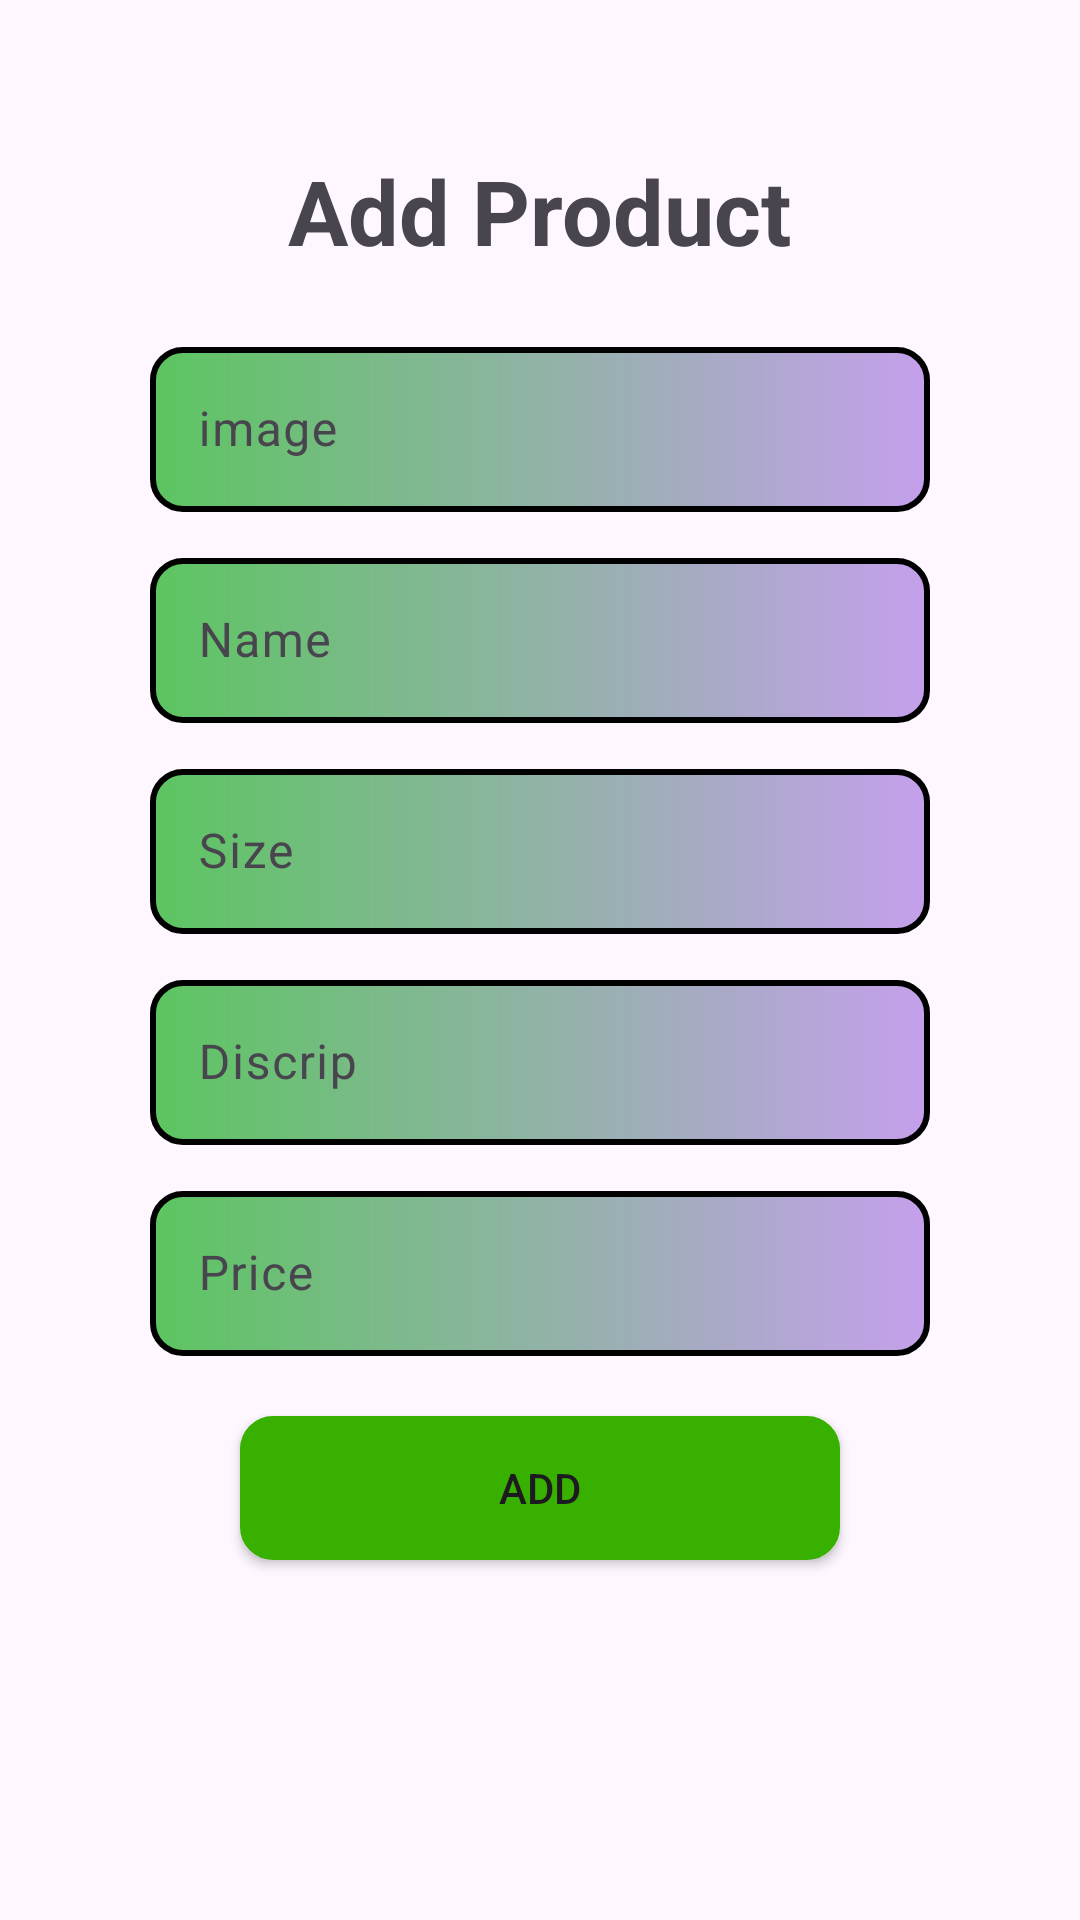

Android layout source for this screen:
<!-- AndroidManifest.xml: application theme Theme.ASM_ANDAPI103_Ph37268 -->
<!-- res/layout/dialogadd.xml -->
<?xml version="1.0" encoding="utf-8"?>
<LinearLayout xmlns:android="http://schemas.android.com/apk/res/android"
    xmlns:app="http://schemas.android.com/apk/res-auto"
    android:layout_width="match_parent"
    android:layout_height="match_parent"
    android:orientation="vertical"
    android:padding="30dp">
    <TextView
        android:layout_width="wrap_content"
        android:layout_height="wrap_content"
        android:text="Add Product"
        android:textSize="30dp"
        android:textStyle="bold"
        android:layout_gravity="center"
        android:layout_margin="20dp"/>
    <com.google.android.material.textfield.TextInputLayout
        android:layout_width="match_parent"
        android:layout_height="wrap_content"
        app:passwordToggleEnabled="false"
        android:layout_marginRight="20dp"
        android:layout_marginLeft="20dp"
        >

        <EditText
            android:id="@+id/edt_imageeidt"
            android:layout_width="match_parent"
            android:layout_height="55dp"
            android:background="@drawable/custom"
            android:hint="image"/>
    </com.google.android.material.textfield.TextInputLayout>
    <com.google.android.material.textfield.TextInputLayout
        android:layout_width="match_parent"
        android:layout_height="wrap_content"
        app:passwordToggleEnabled="false"
        android:layout_marginRight="20dp"
        android:layout_marginLeft="20dp"
        android:layout_marginTop="10dp"
        >

        <EditText
            android:id="@+id/edt_teneidt"
            android:layout_width="match_parent"
            android:layout_height="55dp"
            android:background="@drawable/custom"

            android:hint="Name"/>
    </com.google.android.material.textfield.TextInputLayout>
    <com.google.android.material.textfield.TextInputLayout
        android:layout_width="match_parent"
        android:layout_height="wrap_content"
        app:passwordToggleEnabled="false"
        android:layout_marginRight="20dp"
        android:layout_marginLeft="20dp"
        android:layout_marginTop="10dp"
        >

        <EditText
            android:id="@+id/edt_sizeeidt"
            android:layout_width="match_parent"
            android:layout_height="55dp"
            android:background="@drawable/custom"
            android:hint="Size"/>
    </com.google.android.material.textfield.TextInputLayout>

    <com.google.android.material.textfield.TextInputLayout
        android:layout_width="match_parent"
        android:layout_height="wrap_content"
        app:passwordToggleEnabled="false"
        android:layout_marginRight="20dp"
        android:layout_marginLeft="20dp"
        android:layout_marginTop="10dp"
        >

        <EditText
            android:id="@+id/edt_discripeidt"
            android:layout_width="match_parent"
            android:layout_height="55dp"
            android:background="@drawable/custom"
            android:hint="Discrip"/>
    </com.google.android.material.textfield.TextInputLayout>
    <com.google.android.material.textfield.TextInputLayout
        android:layout_width="match_parent"
        android:layout_height="wrap_content"
        app:passwordToggleEnabled="false"
        android:layout_marginRight="20dp"
        android:layout_marginLeft="20dp"
        android:layout_marginTop="10dp"
        >

        <EditText
            android:id="@+id/edt_priceeidt"
            android:layout_width="match_parent"
            android:layout_height="55dp"
            android:background="@drawable/custom"
            android:hint="Price"/>
    </com.google.android.material.textfield.TextInputLayout>
    <Button
        android:id="@+id/btn_edit"
        android:layout_width="200dp"
        android:layout_height="wrap_content"
        android:text="Add"
        android:background="@drawable/custom"
        app:backgroundTint="#38B000"
        android:layout_marginTop="20dp"
        android:layout_gravity="center"/>
</LinearLayout>
<!-- resources referenced by this layout -->
<resources>
  <!-- drawable custom (drawable) -->
  <?xml version="1.0" encoding="utf-8"?>
  <shape xmlns:android="http://schemas.android.com/apk/res/android"
      android:shape="rectangle">
      <stroke
          android:width="2dp"
          android:color="@color/black" />
      <corners android:radius="10dp" />
  
      <gradient
          android:endColor="#C5A0EC"
          android:startColor="#5CC560" />
      <padding
          android:bottom="10dp"
          android:left="10dp"
          android:right="10dp"
          android:top="10dp" />
  </shape>
  <style name="Theme.ASM_ANDAPI103_Ph37268" parent="Base.Theme.ASM_ANDAPI103_Ph37268" />
  <style name="Base.Theme.ASM_ANDAPI103_Ph37268" parent="Theme.Material3.DayNight.NoActionBar">
          
          
      </style>
  <!-- not gathered from this repository: default colours our renderer supplied (Android Studio template values) -->
  <color name="black">#FF000000</color>
</resources>
